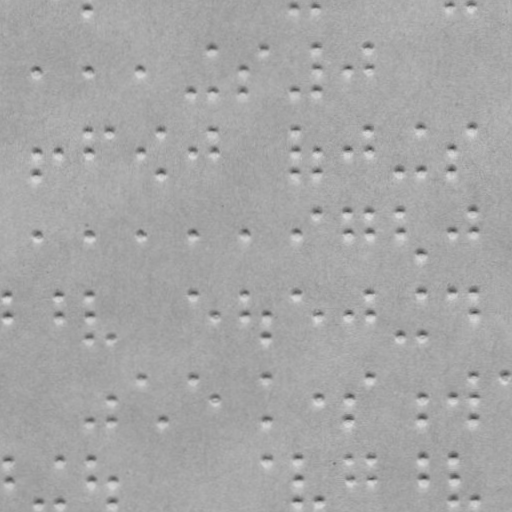

Data behind this chart, as committed beside it:
x, y
85.74, 3.564
291.7, 3.204
312.7, 3.168
445.7, 2.936
467.7, 2.897
33.85, 65.65
85.85, 65.56
134.9, 65.48
188.9, 86.38
209.8, 44.35
209.9, 86.35
238.9, 65.3
238.9, 86.3
259.8, 44.26
291.9, 86.2
312.8, 44.17
312.8, 65.17
312.9, 86.17
342.8, 65.12
363.8, 44.08
363.8, 65.08
33.99, 147.7
34.03, 167.7
55.99, 147.6
85.96, 125.6
85.99, 147.6
106, 125.5
135, 147.5
157, 125.4
157, 167.4
189, 147.4
210, 125.3
210, 147.3
292, 125.2
292, 147.2
292, 167.2
313, 147.2
313, 167.2
343, 147.1
364, 125.1
364, 147.1
396, 167
416, 125
416, 167
446, 146.9
446, 166.9
468, 124.9
34.14, 230.7
86.14, 230.6
135.1, 230.5
189.1, 230.4
239.1, 230.3
292.1, 230.2
313.1, 206.2
343.1, 206.1
343.1, 230.1
364.1, 206.1
364.1, 230.1
396.1, 206
396.1, 230
... 73 more rows
